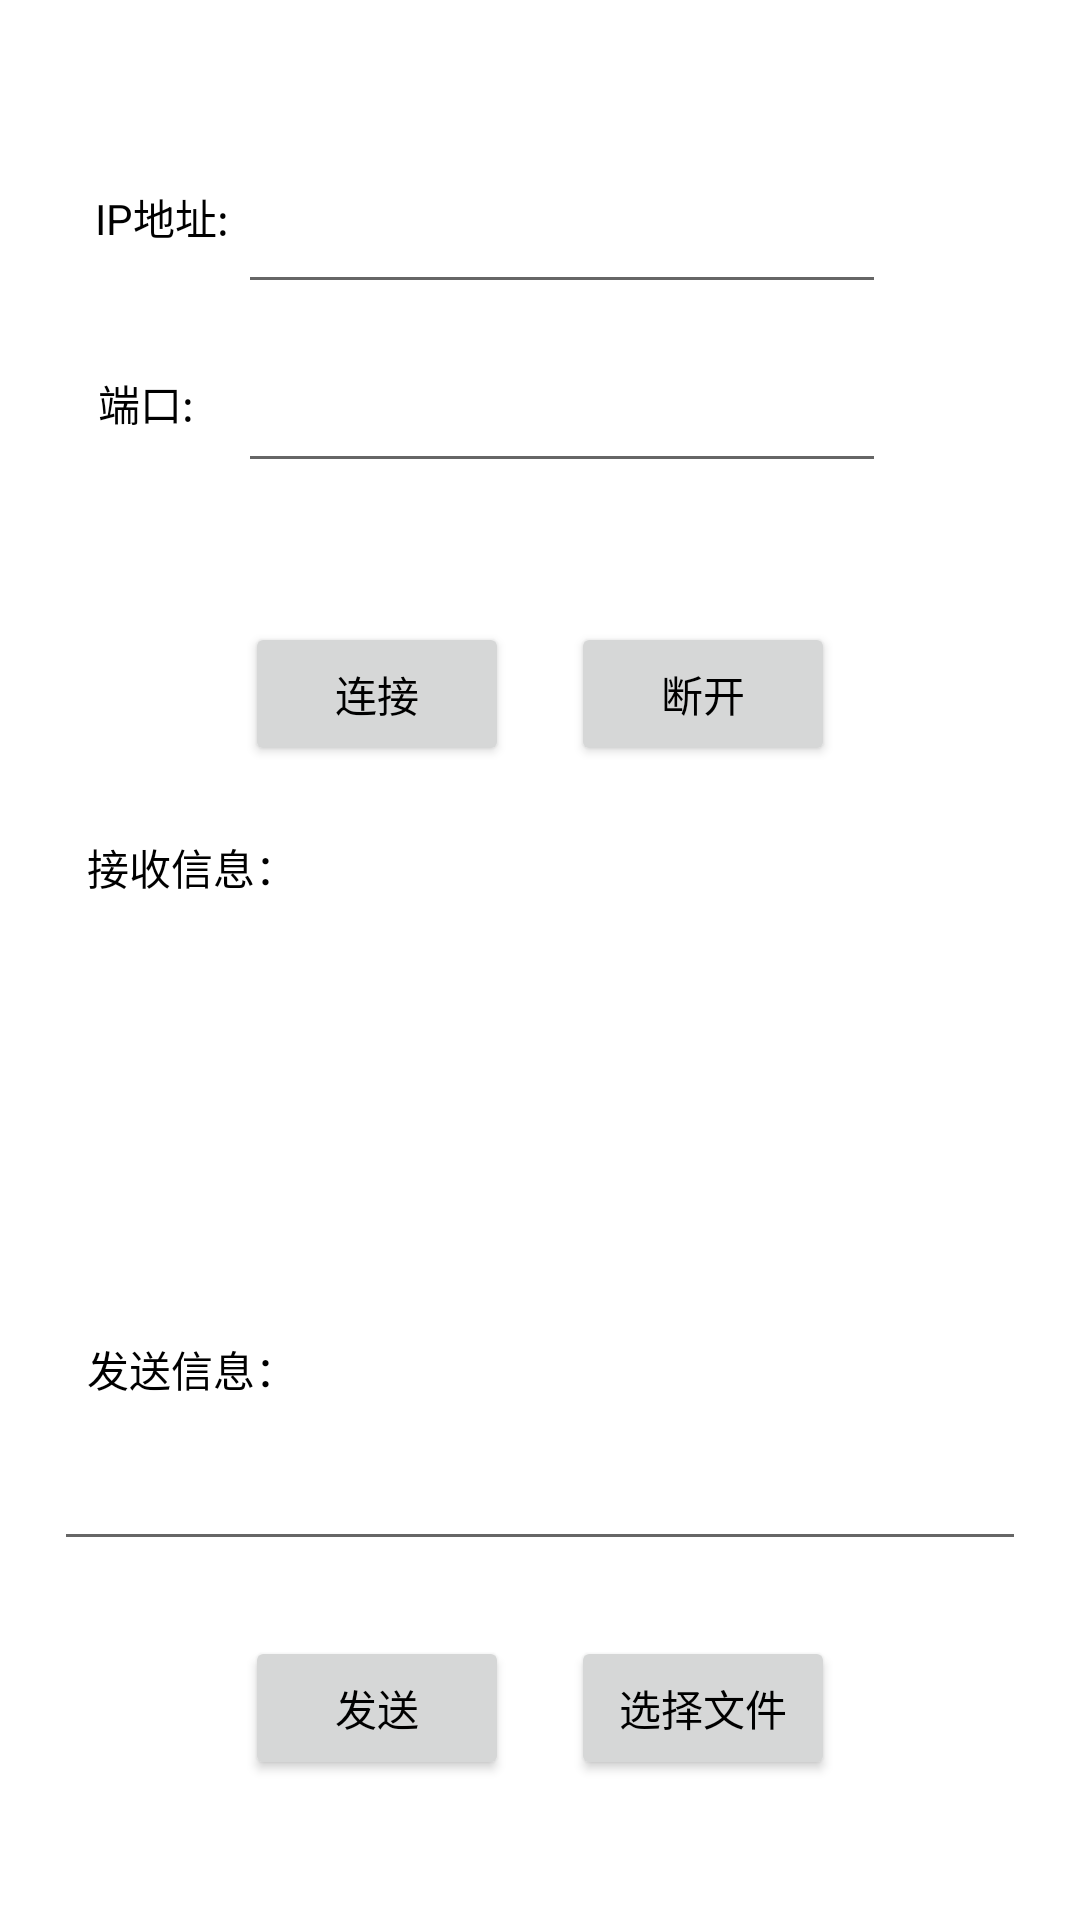

The Android layout XML behind this screen, and the referenced resources:
<!-- AndroidManifest.xml: application theme Theme.SocketFile -->
<!-- res/layout/activity_client.xml -->
<?xml version="1.0" encoding="utf-8"?>
<androidx.constraintlayout.widget.ConstraintLayout xmlns:android="http://schemas.android.com/apk/res/android"
    xmlns:app="http://schemas.android.com/apk/res-auto"
    xmlns:tools="http://schemas.android.com/tools"
    android:layout_width="match_parent"
    android:layout_height="match_parent"
    tools:context=".activities.ClientActivity">

    <TextView
        android:layout_width="wrap_content"
        android:layout_height="wrap_content"
        android:text="IP地址:"
        android:textColor="@color/black"
        app:layout_constraintBottom_toBottomOf="parent"
        app:layout_constraintLeft_toLeftOf="parent"
        app:layout_constraintRight_toRightOf="parent"
        app:layout_constraintTop_toTopOf="parent"
        app:layout_constraintHorizontal_bias="0.1"
        app:layout_constraintVertical_bias="0.1"/>

    <EditText
        android:id="@+id/client_ip_edit"
        android:layout_width="0dp"
        android:layout_height="wrap_content"
        android:textColor="@color/black"
        android:inputType="text"
        app:layout_constraintBottom_toBottomOf="parent"
        app:layout_constraintLeft_toLeftOf="parent"
        app:layout_constraintRight_toRightOf="parent"
        app:layout_constraintTop_toTopOf="parent"
        app:layout_constraintHorizontal_bias="0.55"
        app:layout_constraintVertical_bias="0.1"
        app:layout_constraintWidth_percent="0.6"/>

    <TextView
        android:layout_width="wrap_content"
        android:layout_height="wrap_content"
        android:text="端口:"
        android:textColor="@color/black"
        android:inputType="number"
        app:layout_constraintBottom_toBottomOf="parent"
        app:layout_constraintLeft_toLeftOf="parent"
        app:layout_constraintRight_toRightOf="parent"
        app:layout_constraintTop_toTopOf="parent"
        app:layout_constraintHorizontal_bias="0.1"
        app:layout_constraintVertical_bias="0.2"
        tools:ignore="TextViewEdits" />

    <EditText
        android:id="@+id/client_port_edit"
        android:layout_width="0dp"
        android:layout_height="wrap_content"
        android:textColor="@color/black"
        app:layout_constraintBottom_toBottomOf="parent"
        app:layout_constraintLeft_toLeftOf="parent"
        app:layout_constraintRight_toRightOf="parent"
        app:layout_constraintTop_toTopOf="parent"
        app:layout_constraintHorizontal_bias="0.55"
        app:layout_constraintVertical_bias="0.2"
        app:layout_constraintWidth_percent="0.6"/>

    <Button
        android:id="@+id/client_connect_button"
        android:layout_width="wrap_content"
        android:layout_height="wrap_content"
        android:text="连接"
        android:textColor="@color/black"
        app:layout_constraintBottom_toBottomOf="parent"
        app:layout_constraintLeft_toLeftOf="parent"
        app:layout_constraintRight_toRightOf="parent"
        app:layout_constraintTop_toTopOf="parent"
        app:layout_constraintHorizontal_bias="0.3"
        app:layout_constraintVertical_bias="0.35"/>

    <Button
        android:id="@+id/client_disconnect_button"
        android:layout_width="wrap_content"
        android:layout_height="wrap_content"
        android:text="断开"
        android:textColor="@color/black"
        app:layout_constraintBottom_toBottomOf="parent"
        app:layout_constraintLeft_toLeftOf="parent"
        app:layout_constraintRight_toRightOf="parent"
        app:layout_constraintTop_toTopOf="parent"
        app:layout_constraintHorizontal_bias="0.7"
        app:layout_constraintVertical_bias="0.35"/>

    <TextView
        android:layout_width="wrap_content"
        android:layout_height="wrap_content"
        android:textColor="@color/black"
        android:text="接收信息："
        app:layout_constraintBottom_toBottomOf="parent"
        app:layout_constraintLeft_toLeftOf="parent"
        app:layout_constraintRight_toRightOf="parent"
        app:layout_constraintTop_toTopOf="parent"
        app:layout_constraintHorizontal_bias="0.1"
        app:layout_constraintVertical_bias="0.45"/>

    <TextView
        android:id="@+id/client_receive_text"
        android:layout_width="0dp"
        android:layout_height="0dp"
        android:textColor="@color/black"
        app:layout_constraintBottom_toBottomOf="parent"
        app:layout_constraintLeft_toLeftOf="parent"
        app:layout_constraintRight_toRightOf="parent"
        app:layout_constraintTop_toTopOf="parent"
        app:layout_constraintVertical_bias="0.6"
        app:layout_constraintHeight_percent="0.2"
        app:layout_constraintWidth_percent="0.9"/>

    <TextView
        android:layout_width="wrap_content"
        android:layout_height="wrap_content"
        android:text="发送信息："
        android:textColor="@color/black"
        app:layout_constraintBottom_toBottomOf="parent"
        app:layout_constraintLeft_toLeftOf="parent"
        app:layout_constraintRight_toRightOf="parent"
        app:layout_constraintTop_toTopOf="parent"
        app:layout_constraintHorizontal_bias="0.1"
        app:layout_constraintVertical_bias="0.72"/>

    <EditText
        android:id="@+id/client_send_edit"
        android:layout_width="0dp"
        android:layout_height="wrap_content"
        android:textColor="@color/black"
        app:layout_constraintBottom_toBottomOf="parent"
        app:layout_constraintLeft_toLeftOf="parent"
        app:layout_constraintRight_toRightOf="parent"
        app:layout_constraintTop_toTopOf="parent"
        app:layout_constraintVertical_bias="0.8"
        app:layout_constraintWidth_percent="0.9"/>

    <Button
        android:id="@+id/client_send_button"
        android:layout_width="wrap_content"
        android:layout_height="wrap_content"
        android:text="发送"
        android:textColor="@color/black"
        app:layout_constraintTop_toBottomOf="@+id/client_send_edit"
        app:layout_constraintLeft_toLeftOf="parent"
        app:layout_constraintRight_toRightOf="parent"
        app:layout_constraintBottom_toBottomOf="parent"
        app:layout_constraintVertical_bias="0.35"
        app:layout_constraintHorizontal_bias="0.3"/>

    <Button
        android:id="@+id/client_choose_file_button"
        android:layout_width="wrap_content"
        android:layout_height="wrap_content"
        android:text="选择文件"
        android:textColor="@color/black"
        app:layout_constraintTop_toBottomOf="@+id/client_send_edit"
        app:layout_constraintLeft_toLeftOf="parent"
        app:layout_constraintRight_toRightOf="parent"
        app:layout_constraintBottom_toBottomOf="parent"
        app:layout_constraintVertical_bias="0.35"
        app:layout_constraintHorizontal_bias="0.7"/>

</androidx.constraintlayout.widget.ConstraintLayout>
<!-- resources referenced by this layout -->
<resources>
  <style name="Theme.SocketFile" parent="Theme.MaterialComponents.DayNight.DarkActionBar">
          
          <item name="colorPrimary">@color/purple_500</item>
          <item name="colorPrimaryVariant">@color/purple_700</item>
          <item name="colorOnPrimary">@color/white</item>
          
          <item name="colorSecondary">@color/teal_200</item>
          <item name="colorSecondaryVariant">@color/teal_700</item>
          <item name="colorOnSecondary">@color/black</item>
          
          <item name="android:statusBarColor" tools:targetApi="l">?attr/colorPrimaryVariant</item>
          
      </style>
  <!-- not gathered from this repository: default colours our renderer supplied (Android Studio template values) -->
  <color name="purple_500">#FF6200EE</color>
  <color name="purple_700">#FF3700B3</color>
  <color name="teal_200">#FF03DAC5</color>
  <color name="teal_700">#FF018786</color>
  <color name="black">#FF000000</color>
  <color name="white">#FFFFFFFF</color>
</resources>
